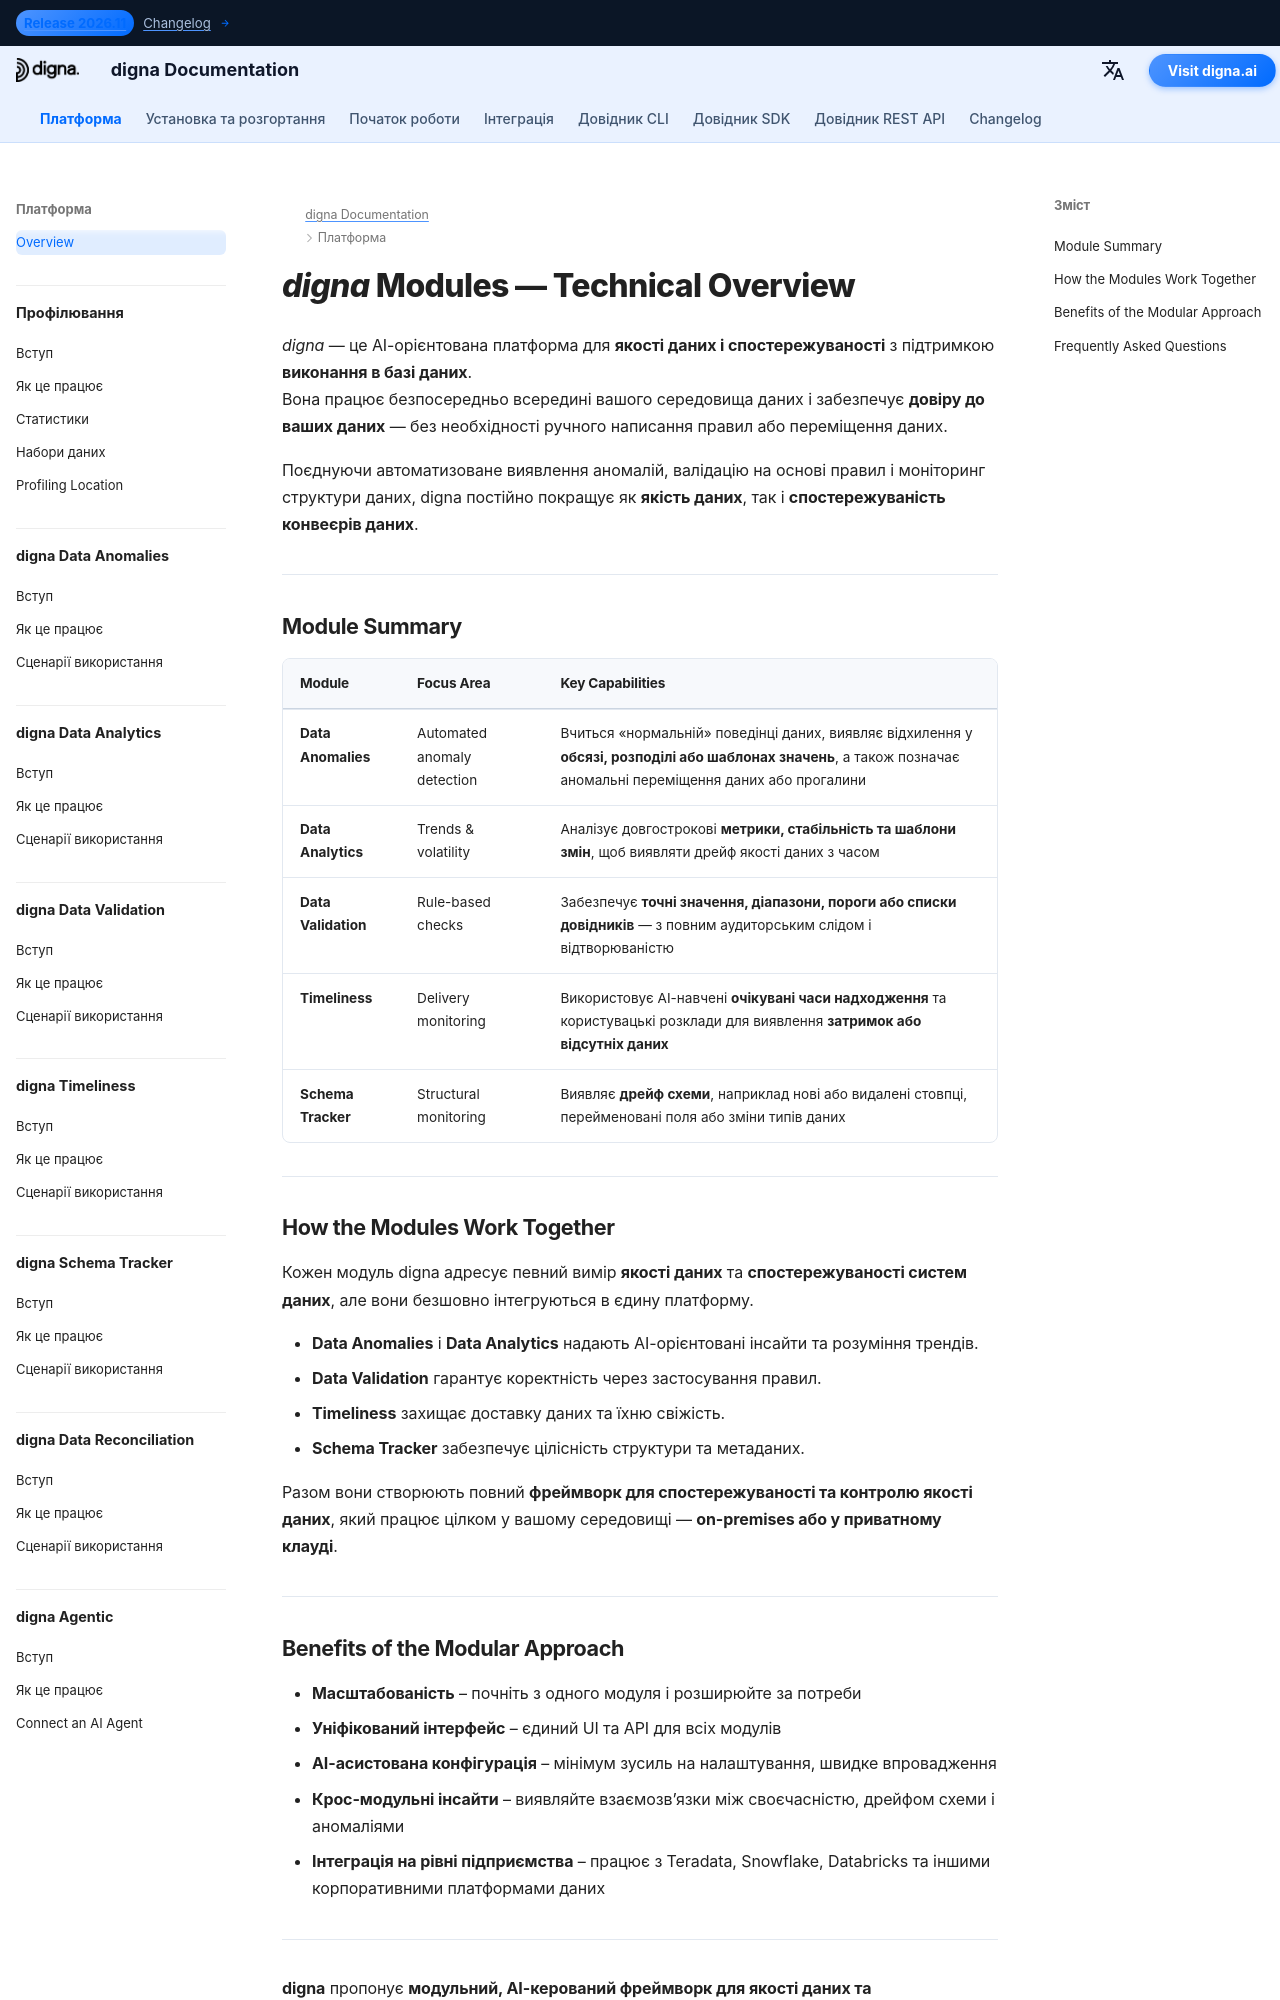

repository: dignaai/digna-docs · page: uk/platform/overview/index.html · generator: mkdocs

---
title: Модулі digna — Технічний огляд AI-керованої якості даних та спостережуваності
description: Ознайомтеся з основними модулями digna — європейської AI-платформи для якості даних і спостережуваності. Дізнайтеся, як кожен модуль підвищує якість, спостережуваність і надійність даних у вашому on-premises або приватному хмарному середовищі.
image: /assets/logo_square.png
keywords:
  - data quality modules
  - data observability
  - ai anomaly detection
  - quality of data
  - observability of data
  - data validation
  - data timeliness
  - data schema monitoring
  - in-database execution
  - digna modules overview
lang: uk
robots: index, follow
og_title: Модулі digna — Технічний огляд якості даних та спостережуваності
og_description: Огляд модулів digna для якості даних та спостережуваності — від виявлення аномалій до валідації, своєчасності, аналітики та відстеження схем.
og_image: /assets/logo_square.png
og_type: website
twitter_card: summary_large_image
---

# *digna* Modules — Technical Overview
<h1 style="display:none;">Модулі для якості даних та спостережуваності — платформа digna</h1>

*digna* — це AI-орієнтована платформа для **якості даних і спостережуваності** з підтримкою **виконання в базі даних**.  
Вона працює безпосередньо всередині вашого середовища даних і забезпечує **довіру до ваших даних** — без необхідності ручного написання правил або переміщення даних.

Поєднуючи автоматизоване виявлення аномалій, валідацію на основі правил і моніторинг структури даних, digna постійно покращує як **якість даних**, так і **спостережуваність конвеєрів даних**.

---

## Module Summary

| Module | Focus Area | Key Capabilities |
|--------|-------------|------------------|
| **Data Anomalies** | Automated anomaly detection | Вчиться «нормальній» поведінці даних, виявляє відхилення у **обсязі, розподілі або шаблонах значень**, а також позначає аномальні переміщення даних або прогалини |
| **Data Analytics** | Trends & volatility | Аналізує довгострокові **метрики, стабільність та шаблони змін**, щоб виявляти дрейф якості даних з часом |
| **Data Validation** | Rule-based checks | Забезпечує **точні значення, діапазони, пороги або списки довідників** — з повним аудиторським слідом і відтворюваністю |
| **Timeliness** | Delivery monitoring | Використовує AI-навчені **очікувані часи надходження** та користувацькі розклади для виявлення **затримок або відсутніх даних** |
| **Schema Tracker** | Structural monitoring | Виявляє **дрейф схеми**, наприклад нові або видалені стовпці, перейменовані поля або зміни типів даних |

---

## How the Modules Work Together

Кожен модуль digna адресує певний вимір **якості даних** та **спостережуваності систем даних**, але вони безшовно інтегруються в єдину платформу.  

- **Data Anomalies** і **Data Analytics** надають AI-орієнтовані інсайти та розуміння трендів.  
- **Data Validation** гарантує коректність через застосування правил.  
- **Timeliness** захищає доставку даних та їхню свіжість.  
- **Schema Tracker** забезпечує цілісність структури та метаданих.  

Разом вони створюють повний **фреймворк для спостережуваності та контролю якості даних**, який працює цілком у вашому середовищі — **on-premises або у приватному клауді**.

---
